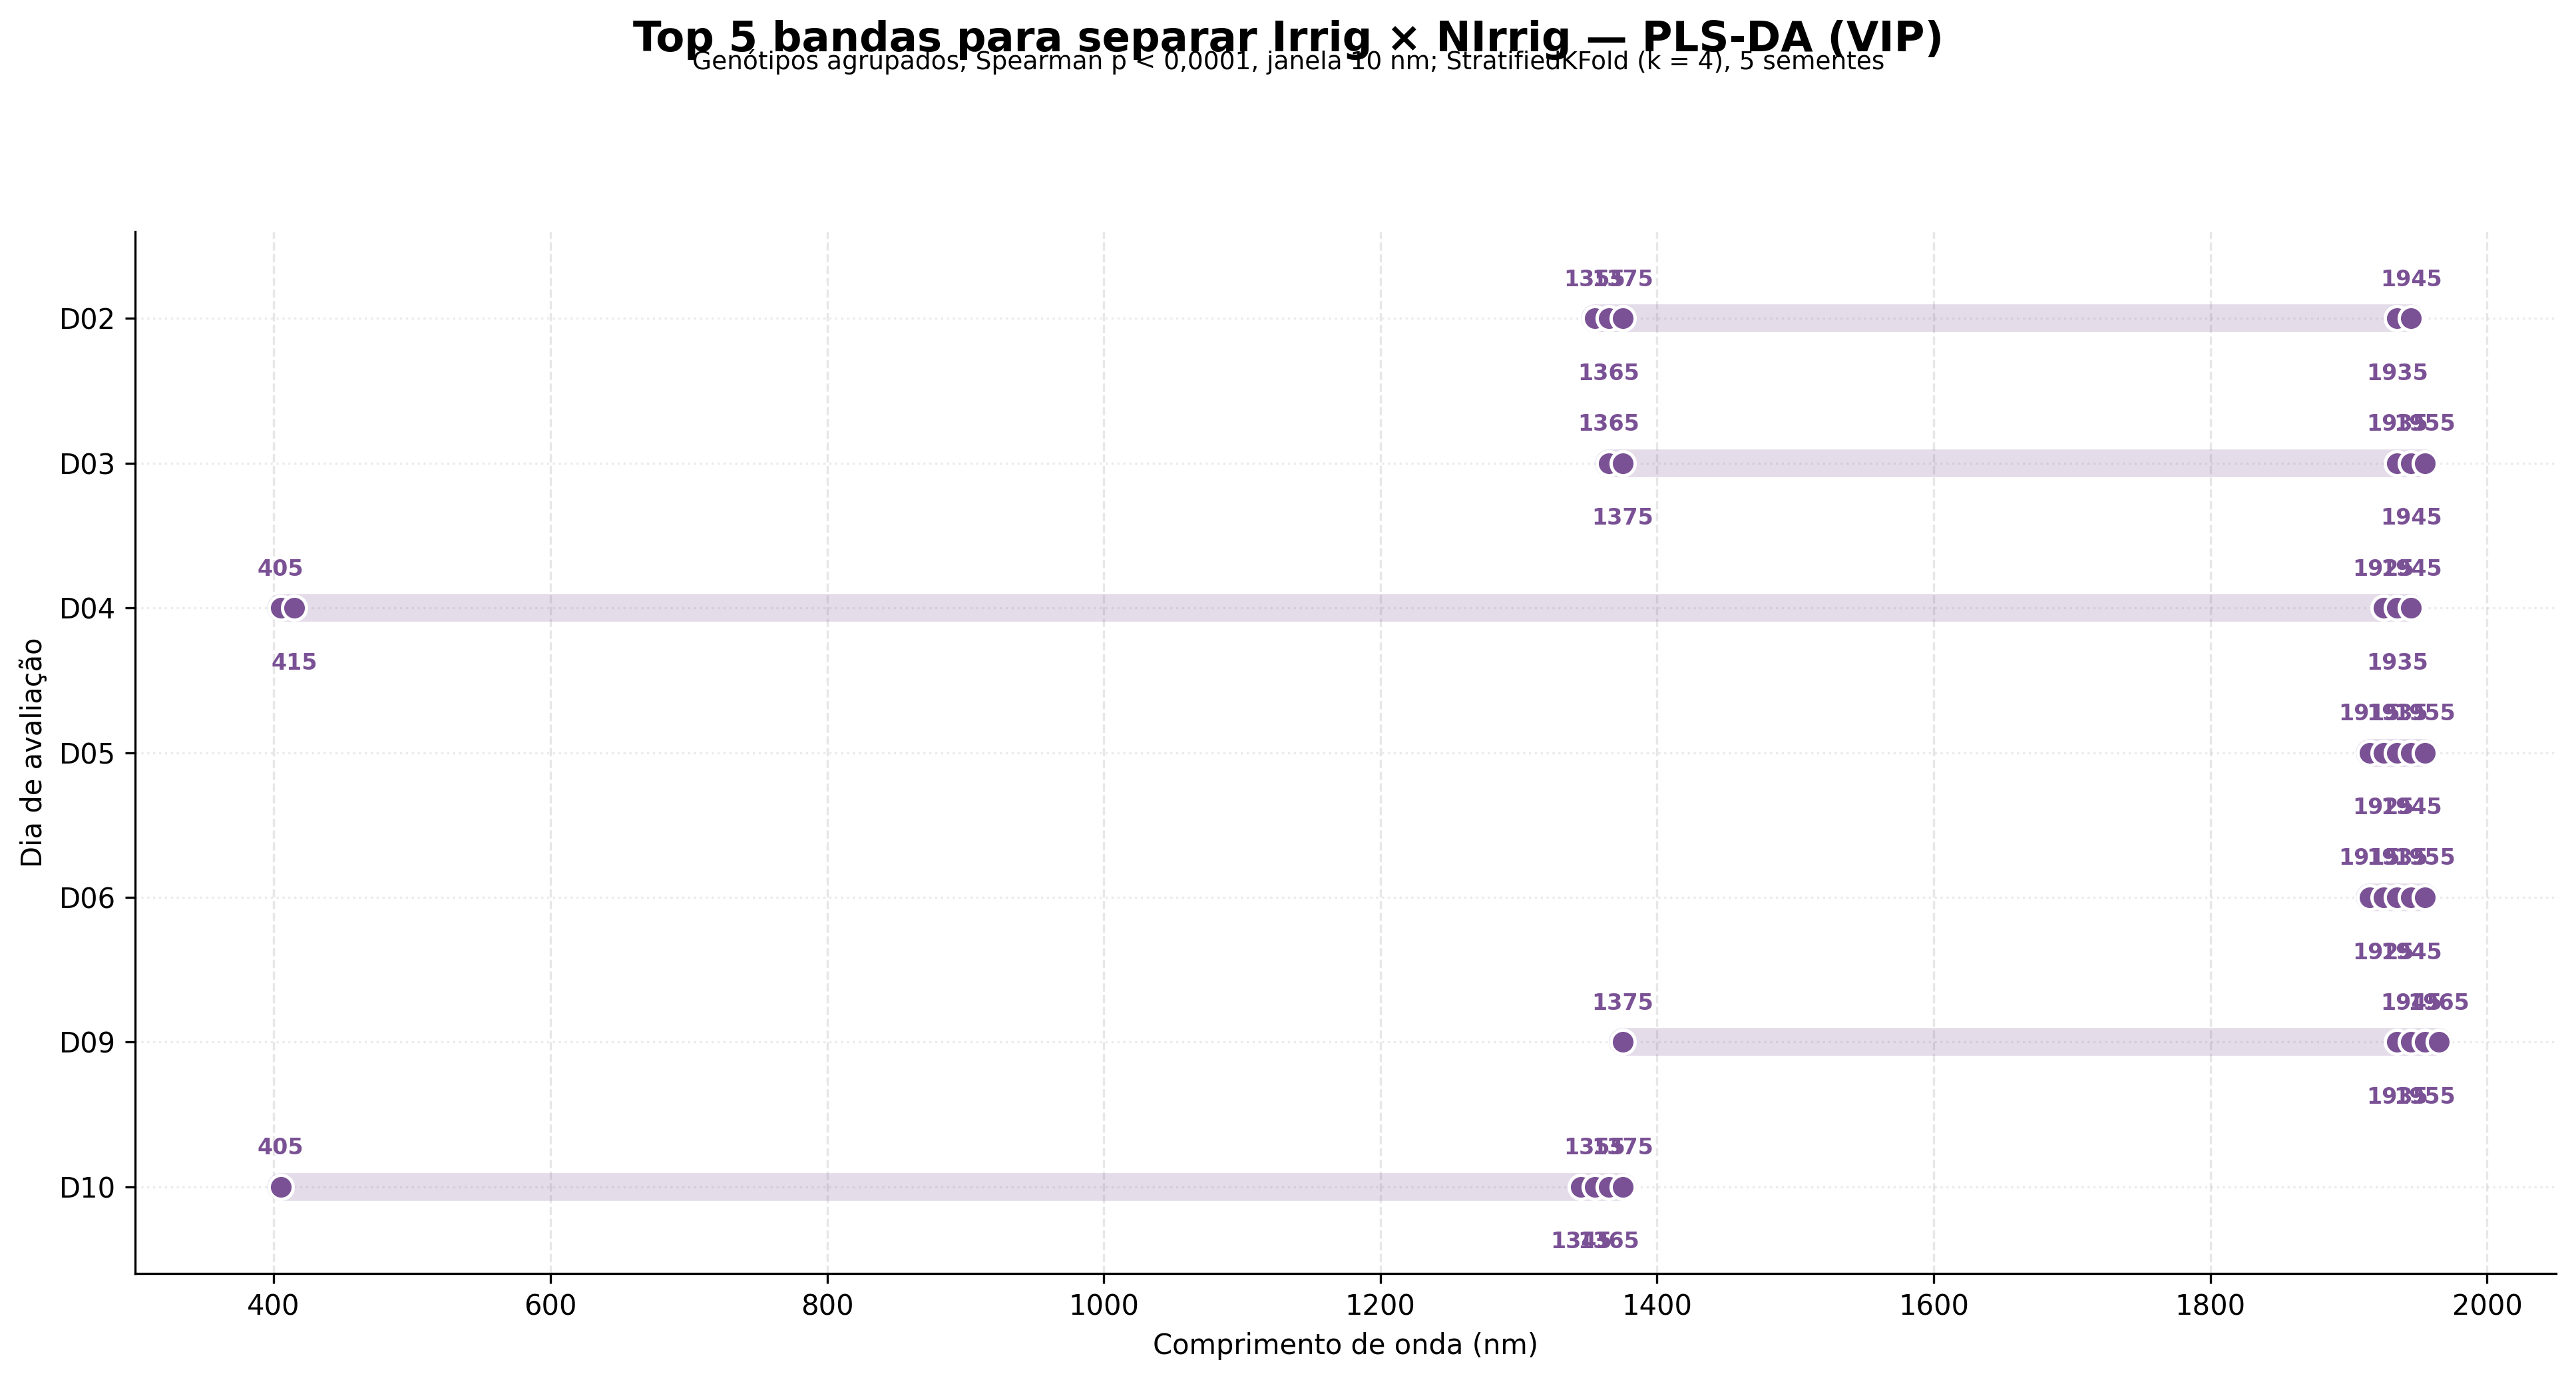

The data file committed next to this chart (first rows):
genotipo; dia; posicao; banda_nm; vip
todos; D02; 1; 1365; 2.185
todos; D02; 2; 1375; 2.181
todos; D02; 3; 1355; 2.098
todos; D02; 4; 1945; 2.047
todos; D02; 5; 1935; 2.017
todos; D03; 1; 1375; 1.823
todos; D03; 2; 1935; 1.745
todos; D03; 3; 1945; 1.738
todos; D03; 4; 1365; 1.728
todos; D03; 5; 1955; 1.676
todos; D04; 1; 405; 2.23
todos; D04; 2; 415; 2.104
todos; D04; 3; 1935; 2.098
todos; D04; 4; 1945; 2.084
todos; D04; 5; 1925; 2.061
todos; D05; 1; 1935; 1.815
todos; D05; 2; 1925; 1.802
todos; D05; 3; 1945; 1.771
todos; D05; 4; 1915; 1.705
todos; D05; 5; 1955; 1.694
todos; D06; 1; 1925; 1.716
todos; D06; 2; 1935; 1.693
todos; D06; 3; 1915; 1.678
todos; D06; 4; 1945; 1.631
todos; D06; 5; 1955; 1.554
todos; D09; 1; 1945; 1.777
todos; D09; 2; 1935; 1.743
todos; D09; 3; 1955; 1.742
todos; D09; 4; 1375; 1.726
todos; D09; 5; 1965; 1.665
todos; D10; 1; 1355; 2.464
todos; D10; 2; 1365; 2.441
todos; D10; 3; 1375; 2.252
todos; D10; 4; 405; 2.215
todos; D10; 5; 1345; 2.182
